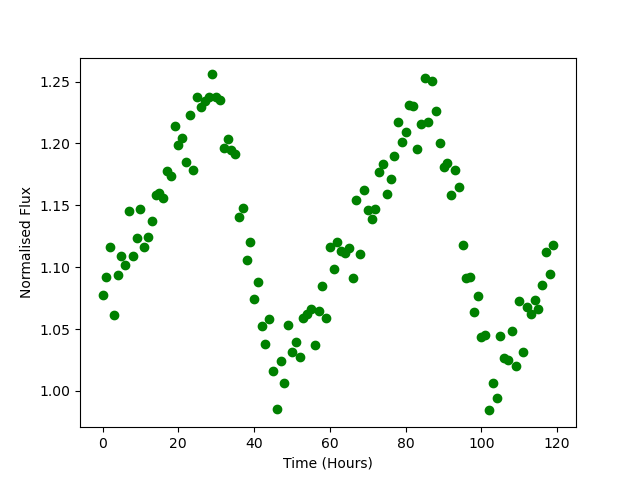

The table this chart was drawn from, first rows:
Time, Flux
0.0, 1.078
1.0, 1.092
2.0, 1.117
3.0, 1.061
4.0, 1.094
5.0, 1.109
6.0, 1.101
7.0, 1.145
8.0, 1.109
9.0, 1.124
10.0, 1.147
11.0, 1.116
12.0, 1.125
13.0, 1.137
14.0, 1.158
15.0, 1.16
16.0, 1.156
17.0, 1.177
18.0, 1.174
19.0, 1.214
20.0, 1.199
21.0, 1.205
22.0, 1.185
23.0, 1.223
24.0, 1.179
25.0, 1.237
26.0, 1.229
27.0, 1.234
28.0, 1.237
29.0, 1.256
30.0, 1.237
31.0, 1.235
32.0, 1.197
33.0, 1.204
34.0, 1.195
35.0, 1.191
36.0, 1.14
37.0, 1.148
38.0, 1.106
39.0, 1.12
40.0, 1.074
41.0, 1.088
42.0, 1.052
43.0, 1.038
44.0, 1.058
45.0, 1.016
46.0, 0.9855
47.0, 1.024
48.0, 1.007
49.0, 1.053
50.0, 1.031
51.0, 1.039
52.0, 1.028
53.0, 1.059
54.0, 1.062
55.0, 1.066
56.0, 1.037
57.0, 1.065
58.0, 1.085
59.0, 1.059
... 60 more rows
